Run: headless pygame with SDL's dummy video driver; simulated clock (each Clock.tick advances the game by its frame time, no real sleeping); random seed 0; keys injected as events and as key.get_pressed() state; mouse plan: one left click at the window centre at the start of phase 2, then a move to the lower-right quarter at the start of phase 3.
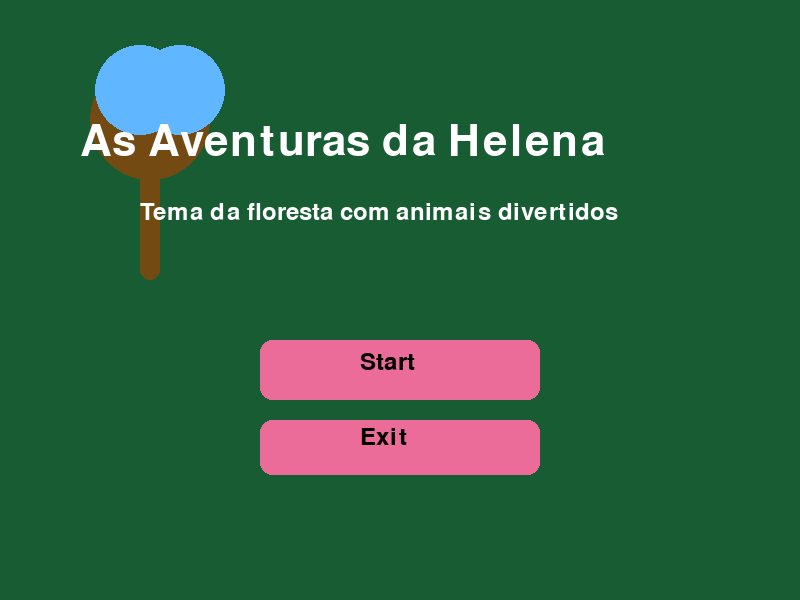
Frame 1 of 4 · flips 1–60 · no input
Frame 2 of 4 · flips 61–180 · clicked the window centre · tapped SPACE, RETURN · held RIGHT (→), D · screen unchanged from frame 1, image omitted
Frame 3 of 4 · flips 181–300 · moved the mouse to the lower-right quarter · held DOWN (↓), S · screen unchanged from frame 2, image omitted
Frame 4 of 4 · flips 301–420 · held LEFT (←), A, UP (↑), W · screen unchanged from frame 3, image omitted

The pygame program that drew these frames:

import pygame
import sys

# Configurações iniciais
def main():
    pygame.init()
    largura, altura = 800, 600
    tela = pygame.display.set_mode((largura, altura))
    pygame.display.set_caption("As Aventuras da Helena")
    relogio = pygame.time.Clock()

    # Cores
    verde_claro = (132, 199, 97)
    verde_escuro = (28, 79, 41)
    branco = (255, 255, 255)
    amarelo = (255, 221, 85)
    rosa = (235, 107, 153)
    azul = (97, 183, 255)
    marrom = (115, 74, 18)

    fonte_titulo = pygame.font.SysFont(None, 64)
    fonte_botao = pygame.font.SysFont(None, 36)
    fonte_mensagem = pygame.font.SysFont(None, 40)

    # Estados do jogo
    em_intro = True
    jogo_ativo = False
    vitoria = False
    game_over = False

    # Helena
    personagem = pygame.Rect(80, altura - 140, 48, 64)
    velocidade = 5
    pos_inicial_personagem = (80, altura - 140)

    # Saída da fase
    saida = pygame.Rect(largura - 120, 40, 100, 80)

    # Obstáculos / animais
    animais_iniciais = [
        pygame.Rect(240, 180, 70, 50),
        pygame.Rect(420, 320, 70, 50),
        pygame.Rect(600, 220, 70, 50),
        pygame.Rect(310, 450, 70, 50),
    ]

    cores_animais = [
        (255, 143, 83),
        (141, 207, 166),
        (223, 156, 255),
        (255, 218, 121),
    ]
    cores_ornamentos = [
        (255, 255, 255),
        (80, 51, 107),
        (45, 96, 125),
        (133, 76, 42),
    ]

    movimentos_iniciais = [2, -3, 2, -2]
    animais = [animal.copy() for animal in animais_iniciais]
    movimentos = movimentos_iniciais.copy()

    def reiniciar_fase():
        personagem.topleft = pos_inicial_personagem
        for i, animal in enumerate(animais):
            animal.topleft = animais_iniciais[i].topleft
            movimentos[i] = movimentos_iniciais[i]

    while True:
        for evento in pygame.event.get():
            if evento.type == pygame.QUIT:
                pygame.quit()
                sys.exit()
            if evento.type == pygame.MOUSEBUTTONDOWN:
                x, y = evento.pos
                if em_intro:
                    if 260 <= x <= 540 and 340 <= y <= 400:
                        jogo_ativo = True
                        em_intro = False
                        vitoria = False
                        game_over = False
                        reiniciar_fase()
                    if 260 <= x <= 540 and 420 <= y <= 475:
                        pygame.quit()
                        sys.exit()
                elif vitoria or game_over:
                    em_intro = True
                    vitoria = False
                    game_over = False

        if em_intro:
            tela.fill(verde_claro)
            desenhar_intro(tela, fonte_titulo, fonte_botao, branco, rosa, azul, marrom)

        elif jogo_ativo:
            teclas = pygame.key.get_pressed()
            if teclas[pygame.K_LEFT] or teclas[pygame.K_a]:
                personagem.x -= velocidade
            if teclas[pygame.K_RIGHT] or teclas[pygame.K_d]:
                personagem.x += velocidade
            if teclas[pygame.K_UP] or teclas[pygame.K_w]:
                personagem.y -= velocidade
            if teclas[pygame.K_DOWN] or teclas[pygame.K_s]:
                personagem.y += velocidade

            personagem.clamp_ip(pygame.Rect(0, 0, largura, altura))

            tela.fill(verde_claro)
            desenhar_cenario(tela, largura, altura, verde_escuro, amarelo, branco)
            desenhar_saida(tela, saida, azul, branco)
            desenhar_personagem(tela, personagem, rosa, branco)
            desenhar_animais(tela, animais, cores_animais, cores_ornamentos)

            for i, animal in enumerate(animais):
                animal.x += movimentos[i]
                if animal.left < 100 or animal.right > largura - 100:
                    movimentos[i] = -movimentos[i]
                    animal.x += movimentos[i] * 2

            if personagem.colliderect(saida):
                jogo_ativo = False
                vitoria = True

            for animal in animais:
                if personagem.colliderect(animal):
                    jogo_ativo = False
                    game_over = True

        else:
            tela.fill(verde_claro)
            desenhar_cenario(tela, largura, altura, verde_escuro, amarelo, branco)
            if vitoria:
                mensagem = fonte_mensagem.render("Parabéns! Helena alcançou a saída.", True, azul)
            else:
                mensagem = fonte_mensagem.render("Ops! Um animal encostou na Helena.", True, azul)
            instrucoes = fonte_mensagem.render("Clique para voltar ao menu principal.", True, azul)
            tela.blit(mensagem, (60, 250))
            tela.blit(instrucoes, (120, 310))

        pygame.display.flip()
        relogio.tick(60)


def desenhar_intro(tela, fonte_titulo, fonte_botao, cor_texto, cor_botao, cor_ombra, cor_tronco):
    tela.fill((24, 92, 52))
    titulo = fonte_titulo.render("As Aventuras da Helena", True, cor_texto)
    subtitulo = fonte_botao.render("Tema da floresta com animais divertidos", True, cor_texto)

    pygame.draw.rect(tela, cor_botao, (260, 340, 280, 60), border_radius=12)
    pygame.draw.rect(tela, cor_botao, (260, 420, 280, 55), border_radius=12)
    botoes_texto = fonte_botao.render("Start", True, (0, 0, 0))
    botoes_sair = fonte_botao.render("Exit", True, (0, 0, 0))

    pygame.draw.circle(tela, cor_tronco, (150, 120), 60)
    pygame.draw.rect(tela, cor_tronco, (140, 120, 20, 160), border_radius=10)
    pygame.draw.circle(tela, cor_ombra, (140, 90), 45)
    pygame.draw.circle(tela, cor_ombra, (180, 90), 45)

    tela.blit(titulo, (80, 120))
    tela.blit(subtitulo, (140, 200))
    tela.blit(botoes_texto, (360, 350))
    tela.blit(botoes_sair, (360, 425))


def desenhar_cenario(tela, largura, altura, cor_solo, cor_sol, cor_nuvem):
    pygame.draw.rect(tela, cor_solo, (0, altura - 120, largura, 120))
    pygame.draw.circle(tela, cor_sol, (700, 90), 35)
    pygame.draw.circle(tela, cor_nuvem, (120, 90), 30)
    pygame.draw.circle(tela, cor_nuvem, (150, 80), 35)
    pygame.draw.circle(tela, cor_nuvem, (180, 100), 28)
    for x in range(0, largura, 120):
        pygame.draw.polygon(tela, cor_solo, [(x + 20, altura - 120), (x + 60, altura - 180), (x + 100, altura - 120)])


def desenhar_saida(tela, saida, cor, cor_texto):
    pygame.draw.rect(tela, cor, saida, border_radius=12)
    texto_saida = pygame.font.SysFont(None, 24).render("SAÍDA", True, cor_texto)
    tela.blit(texto_saida, (saida.x + 10, saida.y + 25))


def desenhar_personagem(tela, personagem, cor_rosto, cor_detalhe):
    cabeça = pygame.Rect(personagem.x + 4, personagem.y - 16, personagem.width - 8, 32)
    corpo = pygame.Rect(personagem.x, personagem.y + 10, personagem.width, personagem.height - 10)

    # Cabelo e roupas da menina
    cor_cabelo = (115, 70, 160)
    pygame.draw.ellipse(tela, cor_cabelo, (cabeça.x - 4, cabeça.y - 10, cabeça.width + 8, cabeça.height + 12))
    pygame.draw.rect(tela, cor_rosto, corpo, border_radius=14)
    saia = pygame.Rect(personagem.x, corpo.bottom - 14, personagem.width, 22)
    pygame.draw.rect(tela, (255, 163, 213), saia, border_radius=12)
    faixa = pygame.Rect(personagem.x + 6, corpo.y + 10, personagem.width - 12, 8)
    pygame.draw.rect(tela, (255, 255, 255), faixa, border_radius=6)

    # Rosto com olhos grandes e bochechas rosadas
    pygame.draw.ellipse(tela, cor_rosto, cabeça)
    pygame.draw.circle(tela, (255, 255, 255), (cabeça.x + 10, cabeça.y + 16), 6)
    pygame.draw.circle(tela, (255, 255, 255), (cabeça.right - 10, cabeça.y + 16), 6)
    pygame.draw.circle(tela, (0, 0, 0), (cabeça.x + 10, cabeça.y + 16), 2)
    pygame.draw.circle(tela, (0, 0, 0), (cabeça.right - 10, cabeça.y + 16), 2)
    pygame.draw.circle(tela, (255, 190, 200), (cabeça.x + 6, cabeça.y + 22), 4)
    pygame.draw.circle(tela, (255, 190, 200), (cabeça.right - 6, cabeça.y + 22), 4)
    pygame.draw.arc(tela, (0, 0, 0), (cabeça.x + 8, cabeça.y + 18, cabeça.width - 16, 18), 3.2, 0.1, 2)

    # Braços infantis
    pygame.draw.line(tela, cor_rosto, (personagem.x - 4, corpo.y + 16), (personagem.x + 8, corpo.y + 22), 6)
    pygame.draw.line(tela, cor_rosto, (personagem.right + 4, corpo.y + 16), (personagem.right - 8, corpo.y + 22), 6)

    # Pernas e sapatinhos
    perna_esquerda = pygame.Rect(personagem.x + 12, saia.bottom - 2, 10, 24)
    perna_direita = pygame.Rect(personagem.right - 22, saia.bottom - 2, 10, 24)
    pygame.draw.rect(tela, (255, 233, 210), perna_esquerda, border_radius=5)
    pygame.draw.rect(tela, (255, 233, 210), perna_direita, border_radius=5)
    pygame.draw.rect(tela, (120, 60, 150), (personagem.x + 8, saia.bottom + 18, 12, 6), border_radius=3)
    pygame.draw.rect(tela, (120, 60, 150), (personagem.right - 20, saia.bottom + 18, 12, 6), border_radius=3)


def desenhar_animais(tela, animais, cores, cores_ornamentos):
    for i, animal in enumerate(animais):
        cor_corpo = cores[i % len(cores)]
        cor_ornamento = cores_ornamentos[i % len(cores_ornamentos)]
        corpo = animal.inflate(10, 10)
        pygame.draw.ellipse(tela, cor_corpo, corpo)

        # Cabeça
        cabeca = pygame.Rect(animal.right - 18, animal.y - 10, 30, 28)
        pygame.draw.ellipse(tela, cor_corpo, cabeca)

        # Olhos
        pygame.draw.circle(tela, (255, 255, 255), (cabeca.x + 8, cabeca.y + 12), 6)
        pygame.draw.circle(tela, (255, 255, 255), (cabeca.x + 22, cabeca.y + 12), 6)
        pygame.draw.circle(tela, (0, 0, 0), (cabeca.x + 8, cabeca.y + 12), 3)
        pygame.draw.circle(tela, (0, 0, 0), (cabeca.x + 22, cabeca.y + 12), 3)

        # Detalhes do corpo
        for j, offset in enumerate([(-15, 8), (0, 10), (18, 6)]):
            pygame.draw.circle(tela, cor_ornamento, (animal.x + animal.width // 2 + offset[0], animal.y + offset[1]), 7)

        # Pernas
        pygame.draw.line(tela, cor_ornamento, (animal.x + 10, animal.bottom), (animal.x + 10, animal.bottom + 14), 5)
        pygame.draw.line(tela, cor_ornamento, (animal.x + 30, animal.bottom), (animal.x + 30, animal.bottom + 14), 5)
        pygame.draw.line(tela, cor_ornamento, (animal.x + 50, animal.bottom), (animal.x + 50, animal.bottom + 14), 5)

        # Cauda
        pygame.draw.polygon(tela, cor_corpo, [
            (animal.x + 5, animal.y + 10),
            (animal.x - 15, animal.y + 5),
            (animal.x - 10, animal.y + 20),
        ])

if __name__ == "__main__":
    main()
